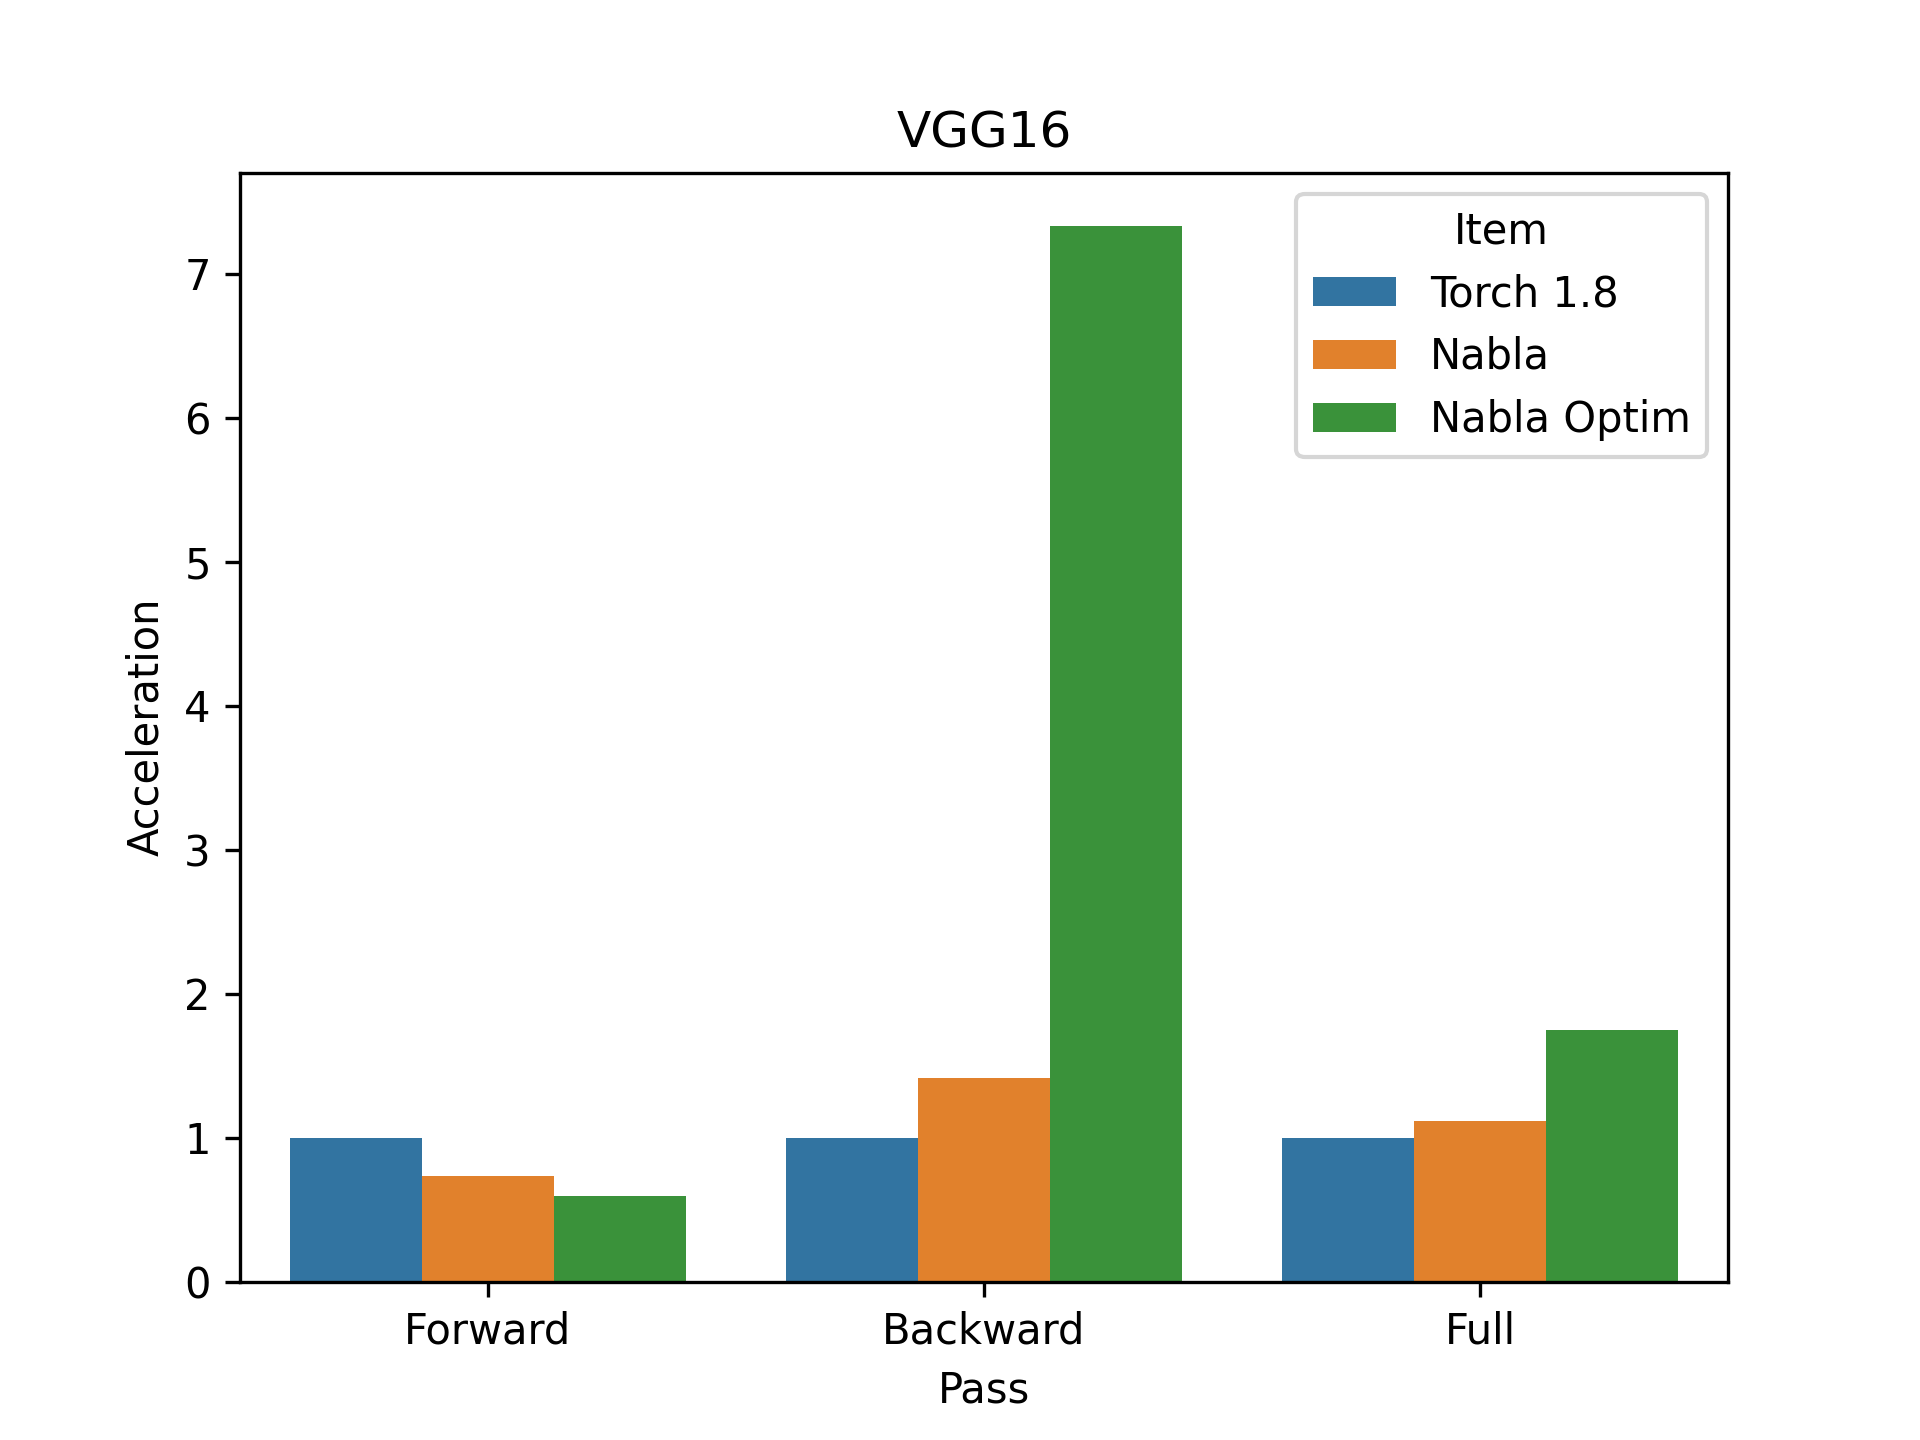

Data behind this chart, as committed beside it:
, time, pass, item, acceleration
0, 76, Forward, Torch 1.8, 1.0
0, 104, Forward, Nabla, 0.7307
0, 127.1, Forward, Nabla Optim, 0.5978
0, 192.5, Backward, Torch 1.8, 1.0
0, 136, Backward, Nabla, 1.415
0, 26.24, Backward, Nabla Optim, 7.334
0, 268.5, Full, Torch 1.8, 1.0
0, 240.1, Full, Nabla, 1.118
0, 153.4, Full, Nabla Optim, 1.75
